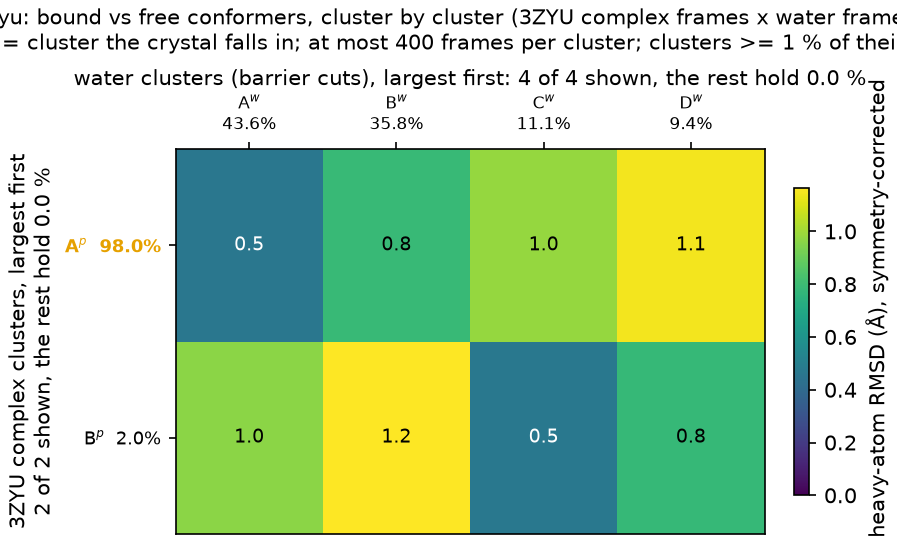

The file beside this chart, header and first rows:
complex_cluster, complex_mass, water_cluster, water_mass, rmsd_mean, rmsd_std
A, 0.9803, A, 0.4361, 0.4606, 0.1417
A, 0.9803, B, 0.3584, 0.7859, 0.136
A, 0.9803, C, 0.1114, 0.9808, 0.0757
A, 0.9803, D, 0.09417, 1.145, 0.0789
B, 0.0197, A, 0.4361, 0.9644, 0.068
B, 0.0197, B, 0.3584, 1.165, 0.0996
B, 0.0197, C, 0.1114, 0.4674, 0.1442
B, 0.0197, D, 0.09417, 0.7786, 0.1251
